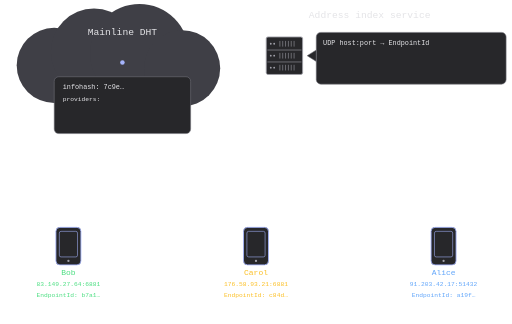
t = 0.00 s
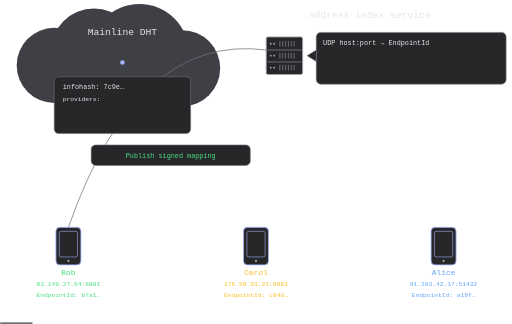
t = 1.76 s
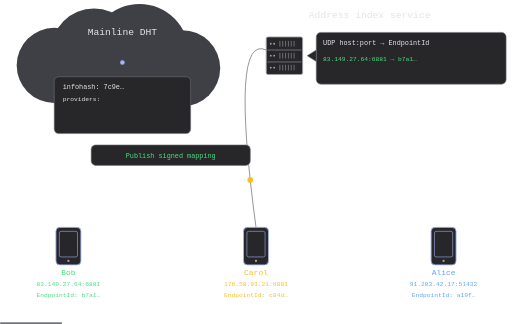
t = 3.38 s
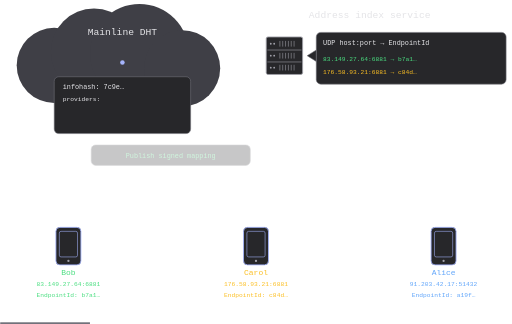
t = 4.91 s
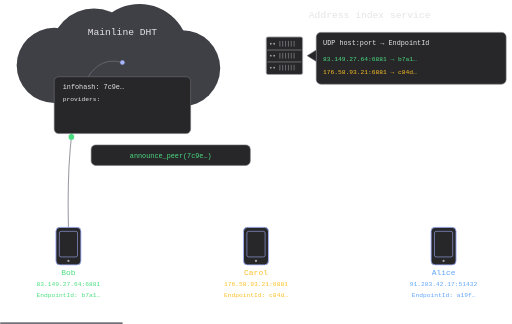
t = 6.70 s
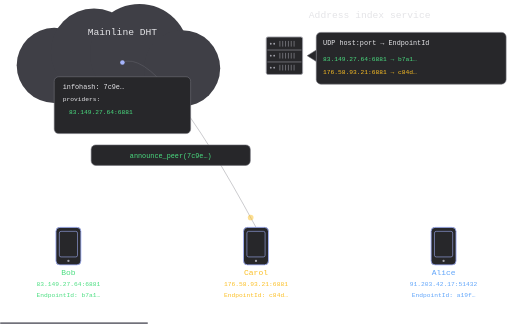
t = 8.08 s

The animated SVG that drew these frames (rendered in a browser with its animation timeline set to each time). Animation: 38 SMIL elements (animate=28,animateMotion=10); frames cover the first 8.07 s, repeats indefinitely.

<svg xmlns="http://www.w3.org/2000/svg" viewBox="0 0 900 570" role="img" aria-labelledby="title desc">
<title id="title">Content discovery with Mainline and an address index</title>
<desc id="desc">Bob and Carol publish signed address-to-endpoint mappings to the address index service and announce the same content hash to Mainline. Alice queries Mainline for provider addresses, then asks the address index service for their candidate endpoint IDs.</desc>
<circle cx="95" cy="115" r="66" fill="#3f3f46"/>
<circle cx="165" cy="91" r="76" fill="#3f3f46"/>
<circle cx="245" cy="94" r="87" fill="#3f3f46"/>
<circle cx="320" cy="120" r="67" fill="#3f3f46"/>
<g opacity="0"><animate attributeName="opacity" dur="28s" repeatCount="indefinite" values="0;0;1;1;0;0" keyTimes="0.0;0.03571428571428571;0.04107142857142857;0.08928571428571429;0.09464285714285714;1.0"/><path d="M 120 400 Q 239.0 58 468 88" fill="none" stroke="#71717a" stroke-width="1.3"/></g>
<g opacity="0"><animate attributeName="opacity" dur="28s" repeatCount="indefinite" values="0;0;1;1;0;0" keyTimes="0.0;0.10714285714285714;0.1125;0.16071428571428573;0.1660714285714286;1.0"/><path d="M 450 400 Q 404.0 58 468 88" fill="none" stroke="#71717a" stroke-width="1.3"/></g>
<g opacity="0"><animate attributeName="opacity" dur="28s" repeatCount="indefinite" values="0;0;1;1;0;0" keyTimes="0.0;0.21428571428571427;0.21964285714285717;0.26785714285714285;0.27321428571428574;1.0"/><path d="M 120 400 Q 112.5 80 215 110" fill="none" stroke="#71717a" stroke-width="1.3"/></g>
<g opacity="0"><animate attributeName="opacity" dur="28s" repeatCount="indefinite" values="0;0;1;1;0;0" keyTimes="0.0;0.2857142857142857;0.2910714285714286;0.3392857142857143;0.34464285714285714;1.0"/><path d="M 450 400 Q 277.5 80 215 110" fill="none" stroke="#71717a" stroke-width="1.3"/></g>
<g opacity="0"><animate attributeName="opacity" dur="28s" repeatCount="indefinite" values="0;0;1;1;0;0" keyTimes="0.0;0.39285714285714285;0.39821428571428574;0.5321428571428571;0.5375;1.0"/><path d="M 780 400 Q 442.5 80 215 110" fill="none" stroke="#71717a" stroke-width="1.3"/></g>
<g opacity="0"><animate attributeName="opacity" dur="28s" repeatCount="indefinite" values="0;0;1;1;0;0" keyTimes="0.0;0.6071428571428571;0.6124999999999999;0.7464285714285713;0.7517857142857142;1.0"/><path d="M 780 400 Q 569.0 58 468 88" fill="none" stroke="#71717a" stroke-width="1.3"/></g>
<g id="bob-register"><animateMotion path="M 120 400 Q 239.0 58 468 88" dur="28s" repeatCount="indefinite" calcMode="linear" keyPoints="0;0;1;1" keyTimes="0;0.03571428571428571;0.08928571428571429;1"/><g opacity="0"><animate attributeName="opacity" dur="28s" repeatCount="indefinite" values="0;0;1;1;0;0" keyTimes="0.0;0.03571428571428571;0.04107142857142857;0.08392857142857144;0.08928571428571429;1.0"/><circle r="5" fill="#4ade80"/></g></g>
<g id="carol-register"><animateMotion path="M 450 400 Q 404.0 58 468 88" dur="28s" repeatCount="indefinite" calcMode="linear" keyPoints="0;0;1;1" keyTimes="0;0.10714285714285714;0.16071428571428573;1"/><g opacity="0"><animate attributeName="opacity" dur="28s" repeatCount="indefinite" values="0;0;1;1;0;0" keyTimes="0.0;0.10714285714285714;0.1125;0.15535714285714283;0.16071428571428573;1.0"/><circle r="5" fill="#fbbf24"/></g></g>
<g id="bob-announce"><animateMotion path="M 120 400 Q 112.5 80 215 110" dur="28s" repeatCount="indefinite" calcMode="linear" keyPoints="0;0;1;1" keyTimes="0;0.21428571428571427;0.26785714285714285;1"/><g opacity="0"><animate attributeName="opacity" dur="28s" repeatCount="indefinite" values="0;0;1;1;0;0" keyTimes="0.0;0.21428571428571427;0.21964285714285717;0.2625;0.26785714285714285;1.0"/><circle r="5" fill="#4ade80"/></g></g>
<g id="carol-announce"><animateMotion path="M 450 400 Q 277.5 80 215 110" dur="28s" repeatCount="indefinite" calcMode="linear" keyPoints="0;0;1;1" keyTimes="0;0.2857142857142857;0.3392857142857143;1"/><g opacity="0"><animate attributeName="opacity" dur="28s" repeatCount="indefinite" values="0;0;1;1;0;0" keyTimes="0.0;0.2857142857142857;0.2910714285714286;0.3339285714285714;0.3392857142857143;1.0"/><circle r="5" fill="#fbbf24"/></g></g>
<g id="alice-get-peers"><animateMotion path="M 780 400 Q 442.5 80 215 110" dur="28s" repeatCount="indefinite" calcMode="linear" keyPoints="0;0;1;1" keyTimes="0;0.39285714285714285;0.44642857142857145;1"/><g opacity="0"><animate attributeName="opacity" dur="28s" repeatCount="indefinite" values="0;0;1;1;0;0" keyTimes="0.0;0.39285714285714285;0.39821428571428574;0.44107142857142856;0.44642857142857145;1.0"/><circle r="5" fill="#60a5fa"/></g></g>
<g id="bob-address"><animateMotion path="M 215 110 Q 442.5 80 780 400" dur="28s" repeatCount="indefinite" calcMode="linear" keyPoints="0;0;1;1" keyTimes="0;0.4642857142857143;0.5178571428571429;1"/><g opacity="0"><animate attributeName="opacity" dur="28s" repeatCount="indefinite" values="0;0;1;1;0;0" keyTimes="0.0;0.4642857142857143;0.46964285714285714;0.5125;0.5178571428571429;1.0"/><circle r="5" fill="#4ade80"/></g></g>
<g id="carol-address"><animateMotion path="M 215 110 Q 442.5 80 780 400" dur="28s" repeatCount="indefinite" calcMode="linear" keyPoints="0;0;1;1" keyTimes="0;0.4785714285714286;0.5321428571428571;1"/><g opacity="0"><animate attributeName="opacity" dur="28s" repeatCount="indefinite" values="0;0;1;1;0;0" keyTimes="0.0;0.4785714285714286;0.48392857142857143;0.5267857142857143;0.5321428571428571;1.0"/><circle r="5" fill="#fbbf24"/></g></g>
<g id="alice-index-query"><animateMotion path="M 780 400 Q 569.0 58 468 88" dur="28s" repeatCount="indefinite" calcMode="linear" keyPoints="0;0;1;1" keyTimes="0;0.6071428571428571;0.6607142857142857;1"/><g opacity="0"><animate attributeName="opacity" dur="28s" repeatCount="indefinite" values="0;0;1;1;0;0" keyTimes="0.0;0.6071428571428571;0.6124999999999999;0.6553571428571429;0.6607142857142857;1.0"/><circle r="5" fill="#60a5fa"/></g></g>
<g id="bob-endpoint"><animateMotion path="M 468 88 Q 569.0 58 780 400" dur="28s" repeatCount="indefinite" calcMode="linear" keyPoints="0;0;1;1" keyTimes="0;0.6785714285714286;0.7321428571428571;1"/><g opacity="0"><animate attributeName="opacity" dur="28s" repeatCount="indefinite" values="0;0;1;1;0;0" keyTimes="0.0;0.6785714285714286;0.6839285714285713;0.7267857142857144;0.7321428571428571;1.0"/><circle r="5" fill="#4ade80"/></g></g>
<g id="carol-endpoint"><animateMotion path="M 468 88 Q 569.0 58 780 400" dur="28s" repeatCount="indefinite" calcMode="linear" keyPoints="0;0;1;1" keyTimes="0;0.6928571428571428;0.7464285714285713;1"/><g opacity="0"><animate attributeName="opacity" dur="28s" repeatCount="indefinite" values="0;0;1;1;0;0" keyTimes="0.0;0.6928571428571428;0.6982142857142856;0.7410714285714286;0.7464285714285713;1.0"/><circle r="5" fill="#fbbf24"/></g></g>
<circle cx="215" cy="110" r="4" fill="#a5b4fc"/>
<text x="215" y="61" fill="#e4e4e7" font-family="Space Mono, monospace" font-size="17" text-anchor="middle">Mainline DHT</text>
<rect x="95" y="135" width="240" height="100" rx="8" fill="#27272a" stroke="#71717a"/>
<text x="110" y="156" fill="#e4e4e7" font-family="Space Mono, monospace" font-size="12" text-anchor="start">infohash: 7c9e…</text>
<text x="110" y="178" fill="#e4e4e7" font-family="Space Mono, monospace" font-size="11" text-anchor="start">providers:</text>
<rect x="468" y="65" width="64" height="66" rx="3" fill="#27272a" stroke="#a1a1aa" stroke-width="1.5"/>
<circle cx="476" cy="77" r="1.6" fill="#a1a1aa"/>
<circle cx="482" cy="77" r="1.6" fill="#a1a1aa"/>
<line x1="492" y1="72" x2="492" y2="82" stroke="#a1a1aa"/>
<line x1="497" y1="72" x2="497" y2="82" stroke="#a1a1aa"/>
<line x1="502" y1="72" x2="502" y2="82" stroke="#a1a1aa"/>
<line x1="507" y1="72" x2="507" y2="82" stroke="#a1a1aa"/>
<line x1="512" y1="72" x2="512" y2="82" stroke="#a1a1aa"/>
<line x1="517" y1="72" x2="517" y2="82" stroke="#a1a1aa"/>
<line x1="470" y1="88" x2="530" y2="88" stroke="#a1a1aa"/>
<circle cx="476" cy="98" r="1.6" fill="#a1a1aa"/>
<circle cx="482" cy="98" r="1.6" fill="#a1a1aa"/>
<line x1="492" y1="93" x2="492" y2="103" stroke="#a1a1aa"/>
<line x1="497" y1="93" x2="497" y2="103" stroke="#a1a1aa"/>
<line x1="502" y1="93" x2="502" y2="103" stroke="#a1a1aa"/>
<line x1="507" y1="93" x2="507" y2="103" stroke="#a1a1aa"/>
<line x1="512" y1="93" x2="512" y2="103" stroke="#a1a1aa"/>
<line x1="517" y1="93" x2="517" y2="103" stroke="#a1a1aa"/>
<line x1="470" y1="109" x2="530" y2="109" stroke="#a1a1aa"/>
<circle cx="476" cy="119" r="1.6" fill="#a1a1aa"/>
<circle cx="482" cy="119" r="1.6" fill="#a1a1aa"/>
<line x1="492" y1="114" x2="492" y2="124" stroke="#a1a1aa"/>
<line x1="497" y1="114" x2="497" y2="124" stroke="#a1a1aa"/>
<line x1="502" y1="114" x2="502" y2="124" stroke="#a1a1aa"/>
<line x1="507" y1="114" x2="507" y2="124" stroke="#a1a1aa"/>
<line x1="512" y1="114" x2="512" y2="124" stroke="#a1a1aa"/>
<line x1="517" y1="114" x2="517" y2="124" stroke="#a1a1aa"/>
<text x="650" y="32" fill="#e4e4e7" font-family="Space Mono, monospace" font-size="17" text-anchor="middle">Address index service</text>
<path d="M 556 88 L 540 98 L 556 108" fill="#27272a" stroke="#71717a"/>
<rect x="556" y="57" width="334" height="91" rx="8" fill="#27272a" stroke="#71717a"/>
<text x="568" y="80" fill="#e4e4e7" font-family="Space Mono, monospace" font-size="12" text-anchor="start">UDP host:port → EndpointId</text>
<g opacity="0"><animate attributeName="opacity" dur="28s" repeatCount="indefinite" values="0;0;1;1;0;0" keyTimes="0.0;0.26785714285714285;0.27321428571428574;0.9285714285714286;0.9339285714285713;1.0"/><text x="121" y="201" fill="#4ade80" font-family="Space Mono, monospace" font-size="11" text-anchor="start">83.149.27.64:6881</text></g>
<g opacity="0"><animate attributeName="opacity" dur="28s" repeatCount="indefinite" values="0;0;1;1;0;0" keyTimes="0.0;0.08928571428571429;0.09464285714285714;0.9285714285714286;0.9339285714285713;1.0"/><text x="568" y="107" fill="#4ade80" font-family="Space Mono, monospace" font-size="11" text-anchor="start">83.149.27.64:6881 → b7a1…</text></g>
<g opacity="0"><animate attributeName="opacity" dur="28s" repeatCount="indefinite" values="0;0;1;1;0;0" keyTimes="0.0;0.3392857142857143;0.34464285714285714;0.9285714285714286;0.9339285714285713;1.0"/><text x="121" y="224" fill="#fbbf24" font-family="Space Mono, monospace" font-size="11" text-anchor="start">176.58.93.21:6881</text></g>
<g opacity="0"><animate attributeName="opacity" dur="28s" repeatCount="indefinite" values="0;0;1;1;0;0" keyTimes="0.0;0.16071428571428573;0.1660714285714286;0.9285714285714286;0.9339285714285713;1.0"/><text x="568" y="130" fill="#fbbf24" font-family="Space Mono, monospace" font-size="11" text-anchor="start">176.58.93.21:6881 → c84d…</text></g>
<rect x="98" y="400" width="44" height="66" rx="7" fill="#27272a" stroke="#a5b4fc" stroke-width="1.5"/>
<rect x="104" y="407" width="32" height="45" rx="3" fill="none" stroke="#a5b4fc"/>
<circle cx="120" cy="459" r="2" fill="#a1a1aa"/>
<text x="120" y="484" fill="#4ade80" font-family="Space Mono, monospace" font-size="14" text-anchor="middle">Bob</text>
<text x="120" y="503" fill="#4ade80" font-family="Space Mono, monospace" font-size="11" text-anchor="middle">83.149.27.64:6881</text>
<text x="120" y="523" fill="#4ade80" font-family="Space Mono, monospace" font-size="11" text-anchor="middle">EndpointId: b7a1…</text>
<rect x="758" y="400" width="44" height="66" rx="7" fill="#27272a" stroke="#a5b4fc" stroke-width="1.5"/>
<rect x="764" y="407" width="32" height="45" rx="3" fill="none" stroke="#a5b4fc"/>
<circle cx="780" cy="459" r="2" fill="#a1a1aa"/>
<text x="780" y="484" fill="#60a5fa" font-family="Space Mono, monospace" font-size="14" text-anchor="middle">Alice</text>
<text x="780" y="503" fill="#60a5fa" font-family="Space Mono, monospace" font-size="11" text-anchor="middle">91.203.42.17:51432</text>
<text x="780" y="523" fill="#60a5fa" font-family="Space Mono, monospace" font-size="11" text-anchor="middle">EndpointId: a19f…</text>
<rect x="428" y="400" width="44" height="66" rx="7" fill="#27272a" stroke="#a5b4fc" stroke-width="1.5"/>
<rect x="434" y="407" width="32" height="45" rx="3" fill="none" stroke="#a5b4fc"/>
<circle cx="450" cy="459" r="2" fill="#a1a1aa"/>
<text x="450" y="484" fill="#fbbf24" font-family="Space Mono, monospace" font-size="14" text-anchor="middle">Carol</text>
<text x="450" y="503" fill="#fbbf24" font-family="Space Mono, monospace" font-size="11" text-anchor="middle">176.58.93.21:6881</text>
<text x="450" y="523" fill="#fbbf24" font-family="Space Mono, monospace" font-size="11" text-anchor="middle">EndpointId: c84d…</text>
<g opacity="0"><animate attributeName="opacity" dur="28s" repeatCount="indefinite" values="0;0;1;1;0;0" keyTimes="0.0;0.02142857142857143;0.026785714285714284;0.17142857142857143;0.1767857142857143;1.0"/><rect x="160" y="255" width="280" height="36" rx="8" fill="#27272a" stroke="#71717a"/><text x="300" y="278" fill="#4ade80" font-family="Space Mono, monospace" font-size="12" text-anchor="middle">Publish signed mapping</text></g>
<g opacity="0"><animate attributeName="opacity" dur="28s" repeatCount="indefinite" values="0;0;1;1;0;0" keyTimes="0.0;0.19999999999999998;0.20535714285714285;0.35000000000000003;0.35535714285714287;1.0"/><rect x="160" y="255" width="280" height="36" rx="8" fill="#27272a" stroke="#71717a"/><text x="300" y="278" fill="#4ade80" font-family="Space Mono, monospace" font-size="12" text-anchor="middle">announce_peer(7c9e…)</text></g>
<g opacity="0"><animate attributeName="opacity" dur="28s" repeatCount="indefinite" values="0;0;1;1;0;0" keyTimes="0.0;0.37857142857142856;0.38392857142857145;0.5321428571428571;0.5375;1.0"/><rect x="550" y="255" width="280" height="36" rx="8" fill="#27272a" stroke="#71717a"/><text x="690" y="278" fill="#60a5fa" font-family="Space Mono, monospace" font-size="12" text-anchor="middle">get_peers(7c9e…)</text></g>
<g opacity="0"><animate attributeName="opacity" dur="28s" repeatCount="indefinite" values="0;0;1;1;0;0" keyTimes="0.0;0.5928571428571429;0.5982142857142857;0.7464285714285713;0.7517857142857142;1.0"/><rect x="550" y="255" width="280" height="36" rx="8" fill="#27272a" stroke="#71717a"/><text x="690" y="278" fill="#60a5fa" font-family="Space Mono, monospace" font-size="12" text-anchor="middle">Look up provider addresses</text></g>
<g opacity="0"><animate attributeName="opacity" dur="28s" repeatCount="indefinite" values="0;0;1;1;0;0" keyTimes="0.0;0.5321428571428571;0.5375;0.9285714285714286;0.9339285714285713;1.0"/><rect x="670" y="308" width="220" height="78" rx="8" fill="#27272a" stroke="#71717a"/><text x="682" y="330" fill="#e4e4e7" font-family="Space Mono, monospace" font-size="11" text-anchor="start">providers:</text><text x="693" y="351" fill="#4ade80" font-family="Space Mono, monospace" font-size="11" text-anchor="start">83.149.27.64:6881</text><g opacity="0"><animate attributeName="opacity" dur="28s" repeatCount="indefinite" values="0;0;1;1;0;0" keyTimes="0.0;0.75;0.7553571428571428;0.9285714285714286;0.9339285714285713;1.0"/><text x="815" y="351" fill="#4ade80" font-family="Space Mono, monospace" font-size="11" text-anchor="start">→ b7a1…</text></g><text x="693" y="374" fill="#fbbf24" font-family="Space Mono, monospace" font-size="11" text-anchor="start">176.58.93.21:6881</text><g opacity="0"><animate attributeName="opacity" dur="28s" repeatCount="indefinite" values="0;0;1;1;0;0" keyTimes="0.0;0.75;0.7553571428571428;0.9285714285714286;0.9339285714285713;1.0"/><text x="815" y="374" fill="#fbbf24" font-family="Space Mono, monospace" font-size="11" text-anchor="start">→ c84d…</text></g></g>
<rect x="0" y="567" width="0" height="3" fill="#71717a"><animate attributeName="width" from="0" to="900" dur="28s" repeatCount="indefinite"/></rect>
</svg>
